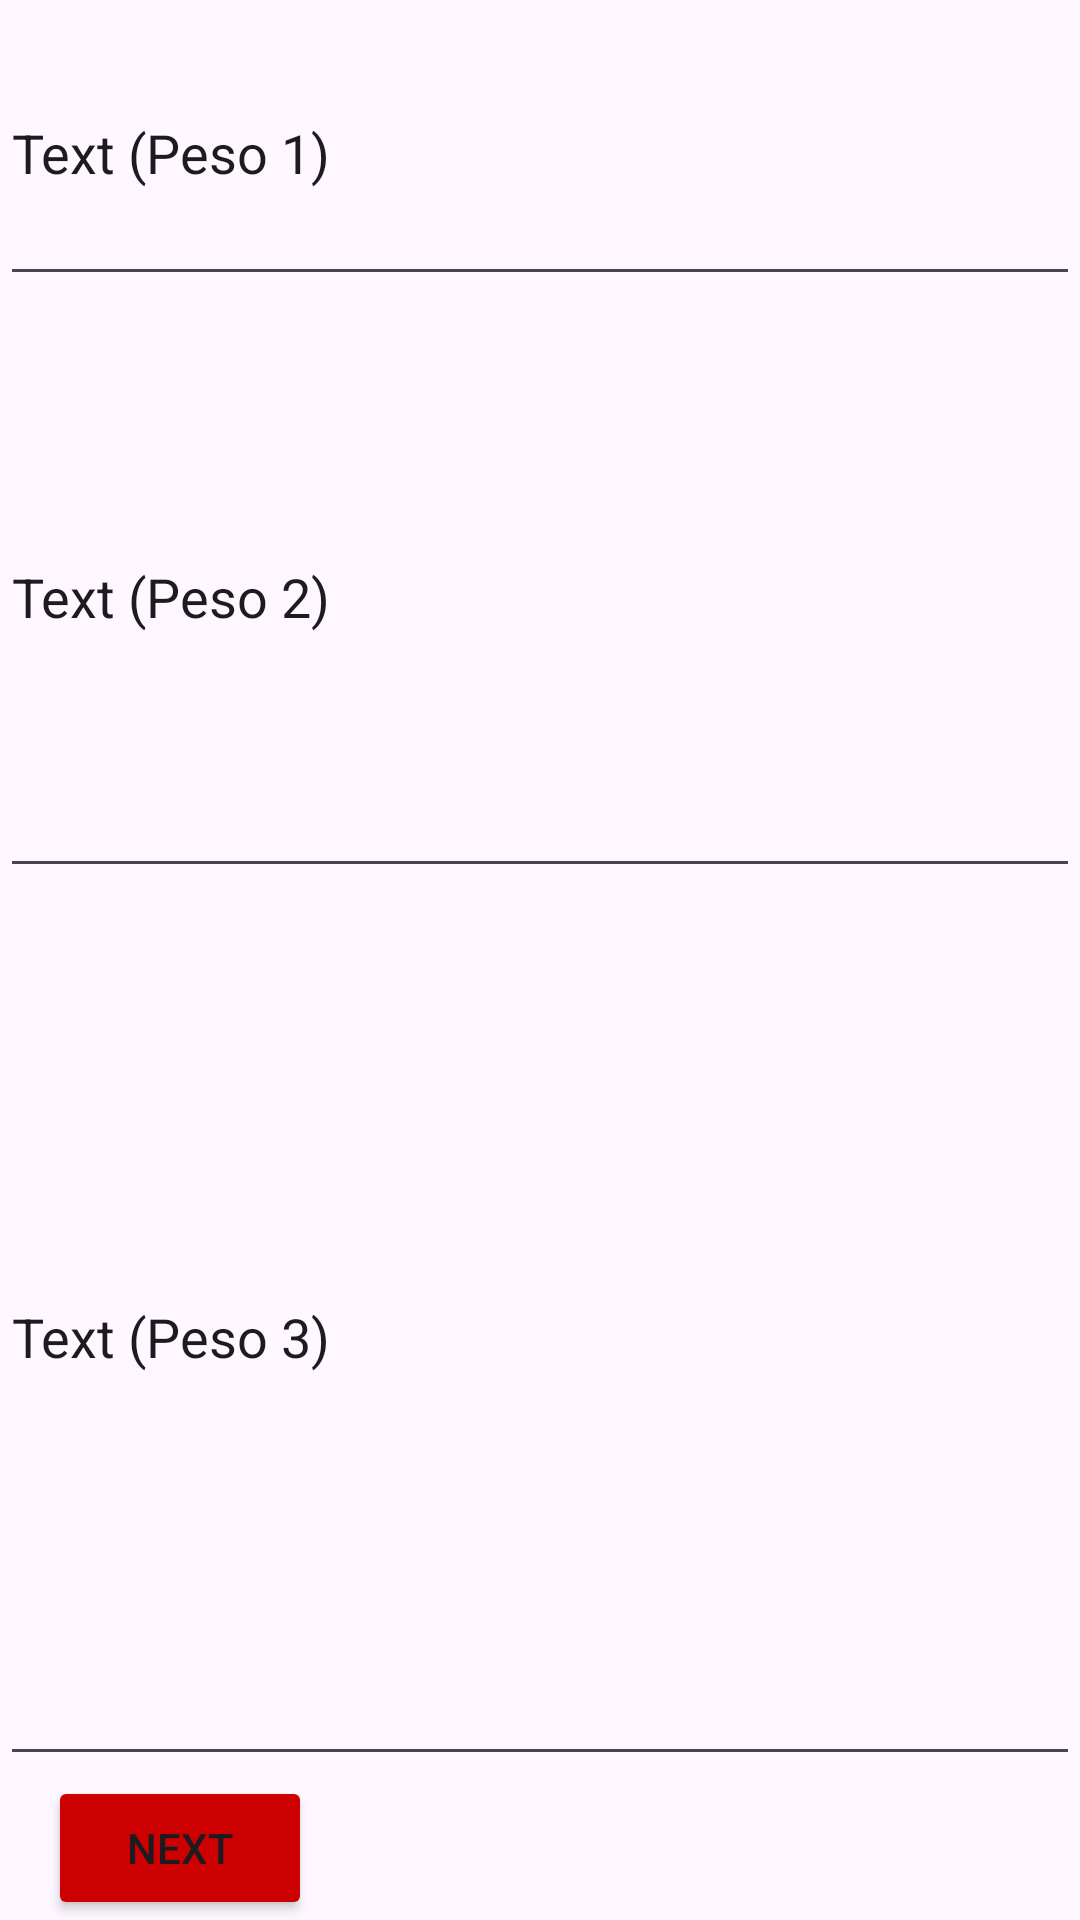

Produce the Android XML layout that renders to this screen, including the resource entries it uses.
<!-- AndroidManifest.xml: application theme Theme.ViewsElayout -->
<!-- res/layout/activity_peso2.xml -->
<?xml version="1.0" encoding="utf-8"?>
<LinearLayout xmlns:android="http://schemas.android.com/apk/res/android"
    xmlns:tools="http://schemas.android.com/tools"
    android:id="@+id/main"
    android:orientation="vertical"
    android:layout_width="match_parent"
    android:layout_height="match_parent"
    tools:context=".ActivityPeso2">

    <EditText
        android:layout_weight="1"
        android:layout_width="match_parent"
        android:layout_height="0dp"
        android:text="@string/text_peso_1"
        android:autofillHints="Digite o nome"
         />
    <EditText
        android:layout_weight="2"
        android:layout_width="match_parent"
        android:layout_height="0dp"
        android:text="@string/text_peso_2"
        android:autofillHints="Digite o nome"
        />
    <EditText
        android:layout_weight="3"
        android:layout_width="match_parent"
        android:layout_height="0dp"
        android:text="@string/text_peso_3"
        android:autofillHints="Digite o nome"
        />
    <Button
        android:id="@+id/btnNextpgframe"
        android:layout_width="wrap_content"
        android:layout_height="wrap_content"
        android:text="@string/next2"
        android:backgroundTint="@android:color/holo_red_dark"
        android:layout_marginStart="16dp"
        />

</LinearLayout>
<!-- resources referenced by this layout -->
<resources>
  <string name="next2">Next</string>
  <string name="text_peso_1">Text (Peso 1)</string>
  <string name="text_peso_2">Text (Peso 2)</string>
  <string name="text_peso_3">Text (Peso 3)</string>
  <style name="Theme.ViewsElayout" parent="Base.Theme.ViewsElayout" />
  <style name="Base.Theme.ViewsElayout" parent="Theme.Material3.DayNight.NoActionBar">
          
          
  
          
          <item name="colorOnSurface">@android:color/black</item>
      </style>
</resources>
